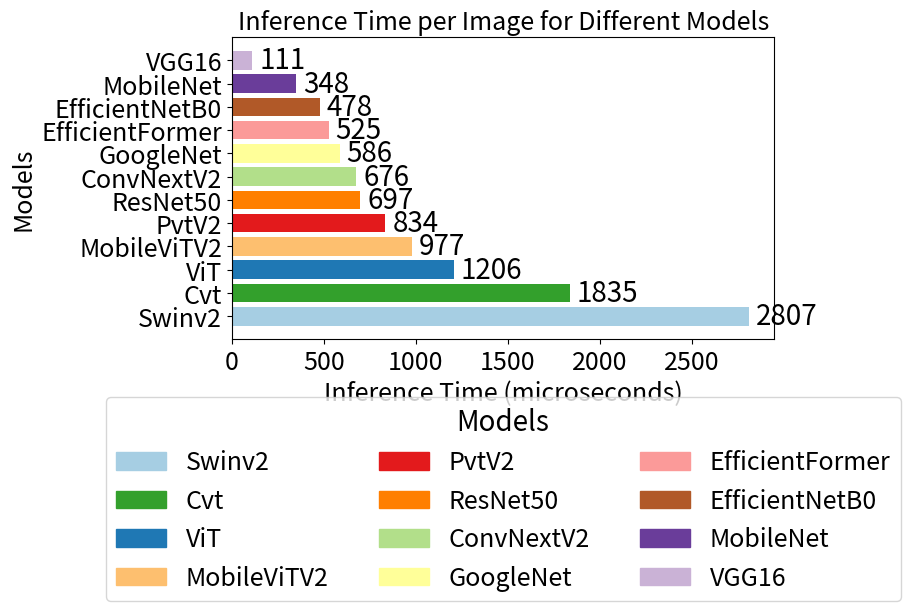

The script that saved this image: (Note: this script raises an exception after producing the figure.)
#!/usr/bin/env python3
# -*- coding: utf-8 -*-
"""
Created on Thu Jul 11 00:48:17 2024

[redacted]
"""

import matplotlib.pyplot as plt

# Short names for models and their inference times
models = [
    "Swinv2", "ViT", "ConvNextV2", "Cvt", "EfficientFormer", 
    "PvtV2", "MobileViTV2", "ResNet50", "VGG16", "MobileNet", 
    "GoogleNet", "EfficientNetB0"
]
inference_times = [
    0.002807, 0.001206, 0.000676, 0.001835, 0.000525, 
    0.000834, 0.000977, 0.000697, 0.000111, 0.000348, 
    0.000586, 0.000478
]

# Colors assigned to models in the previous plot
colors = [
    "#a6cee3", "#1f78b4", "#b2df8a", "#33a02c", "#fb9a99", 
    "#e31a1c", "#fdbf6f", "#ff7f00", "#cab2d6", "#6a3d9a", 
    "#ffff99", "#b15928"
]

# Reversing the order of inference times
reversed_indices = sorted(range(len(inference_times)), key=lambda k: inference_times[k], reverse=True)
reversed_models = [models[i] for i in reversed_indices]
reversed_times = [inference_times[i] for i in reversed_indices]
reversed_colors = [colors[i] for i in reversed_indices]

# Convert seconds to microseconds
reversed_times_microseconds = [time * 1e6 for time in reversed_times]

# Plotting the data with specified requirements, font size 18, and printing inference values in microseconds
fig, ax = plt.subplots(figsize=(7, 3.92))  # Adjusted to 16:9 ratio for IEEE paper
bars = ax.barh(reversed_models, reversed_times_microseconds, color=reversed_colors)

# Adding labels and title
ax.set_xlabel("Inference Time (microseconds)", fontsize=18)
ax.set_ylabel("Models", fontsize=18)
ax.set_title("Inference Time per Image for Different Models", fontsize=18)
ax.tick_params(axis='y', labelsize=18)
ax.tick_params(axis='x', labelsize=18)

# Adding the inference values on top of each bar
for bar in bars:
    width = bar.get_width()
    ax.annotate(f'{width:.0f}',
                xy=(width, bar.get_y() + bar.get_height() / 2),
                xytext=(5, 0),  # 5 points offset to the right
                textcoords="offset points",
                ha='left', va='center', fontsize=20)

# Removing the grid
ax.grid(False)

# Adding legend with assigned colors
legend_labels = [f'{model}' for model in reversed_models]
handles = [plt.Rectangle((0,0),1,1, color=color) for color in reversed_colors]
ax.legend(handles, legend_labels, title="Models", title_fontsize=20, fontsize=18, loc='upper center', bbox_to_anchor=(0.5, -0.15), ncol=3)

# Saving the plot in SVG and PNG formats with 300 dpi
svg_path = "/mnt/data/inference_times_plot_reversed_fontsize18_ieee_16_9.svg"
png_path = "/mnt/data/inference_times_plot_reversed_fontsize18_ieee_16_9.png"

plt.savefig(svg_path, format='svg', dpi=300, bbox_inches='tight')
plt.savefig(png_path, format='png', dpi=300, bbox_inches='tight')

# Displaying the plot
plt.show()

# Displaying paths
(svg_path, png_path)


# Plotting the data with specified requirements, font size 12, and printing inference values in microseconds
fig, ax = plt.subplots(figsize=(7, 3.92))  # Adjusted to 16:9 ratio for IEEE paper
bars = ax.barh(reversed_models, reversed_times_microseconds, color=reversed_colors)

# Adding labels and title
ax.set_xlabel("Inference Time (microseconds)", fontsize=12)
ax.set_ylabel("Models", fontsize=12)
ax.set_title("Inference Time per Image for Different Models", fontsize=12)
ax.tick_params(axis='y', labelsize=12)
ax.tick_params(axis='x', labelsize=12)

# Adding the inference values on top of each bar
for bar in bars:
    width = bar.get_width()
    ax.annotate(f'{width:.0f}',
                xy=(width, bar.get_y() + bar.get_height() / 2),
                xytext=(5, 0),  # 5 points offset to the right
                textcoords="offset points",
                ha='left', va='center', fontsize=12)

# Removing the grid
ax.grid(False)

# Adding legend with assigned colors
legend_labels = [f'{model}' for model in reversed_models]
handles = [plt.Rectangle((0,0),1,1, color=color) for color in reversed_colors]
ax.legend(handles, legend_labels, title="Models", title_fontsize=20, fontsize=12, loc='upper center', bbox_to_anchor=(0.5, -0.15), ncol=3)

# Saving the plot in SVG and PNG formats with 300 dpi
svg_path = "/mnt/data/inference_times_plot_reversed_fontsize12_ieee_16_9.svg"
png_path = "/mnt/data/inference_times_plot_reversed_fontsize12_ieee_16_9.png"

plt.savefig(svg_path, format='svg', dpi=300, bbox_inches='tight')
plt.savefig(png_path, format='png', dpi=300, bbox_inches='tight')

# Displaying the plot
plt.show()

# Displaying paths
(svg_path, png_path)
